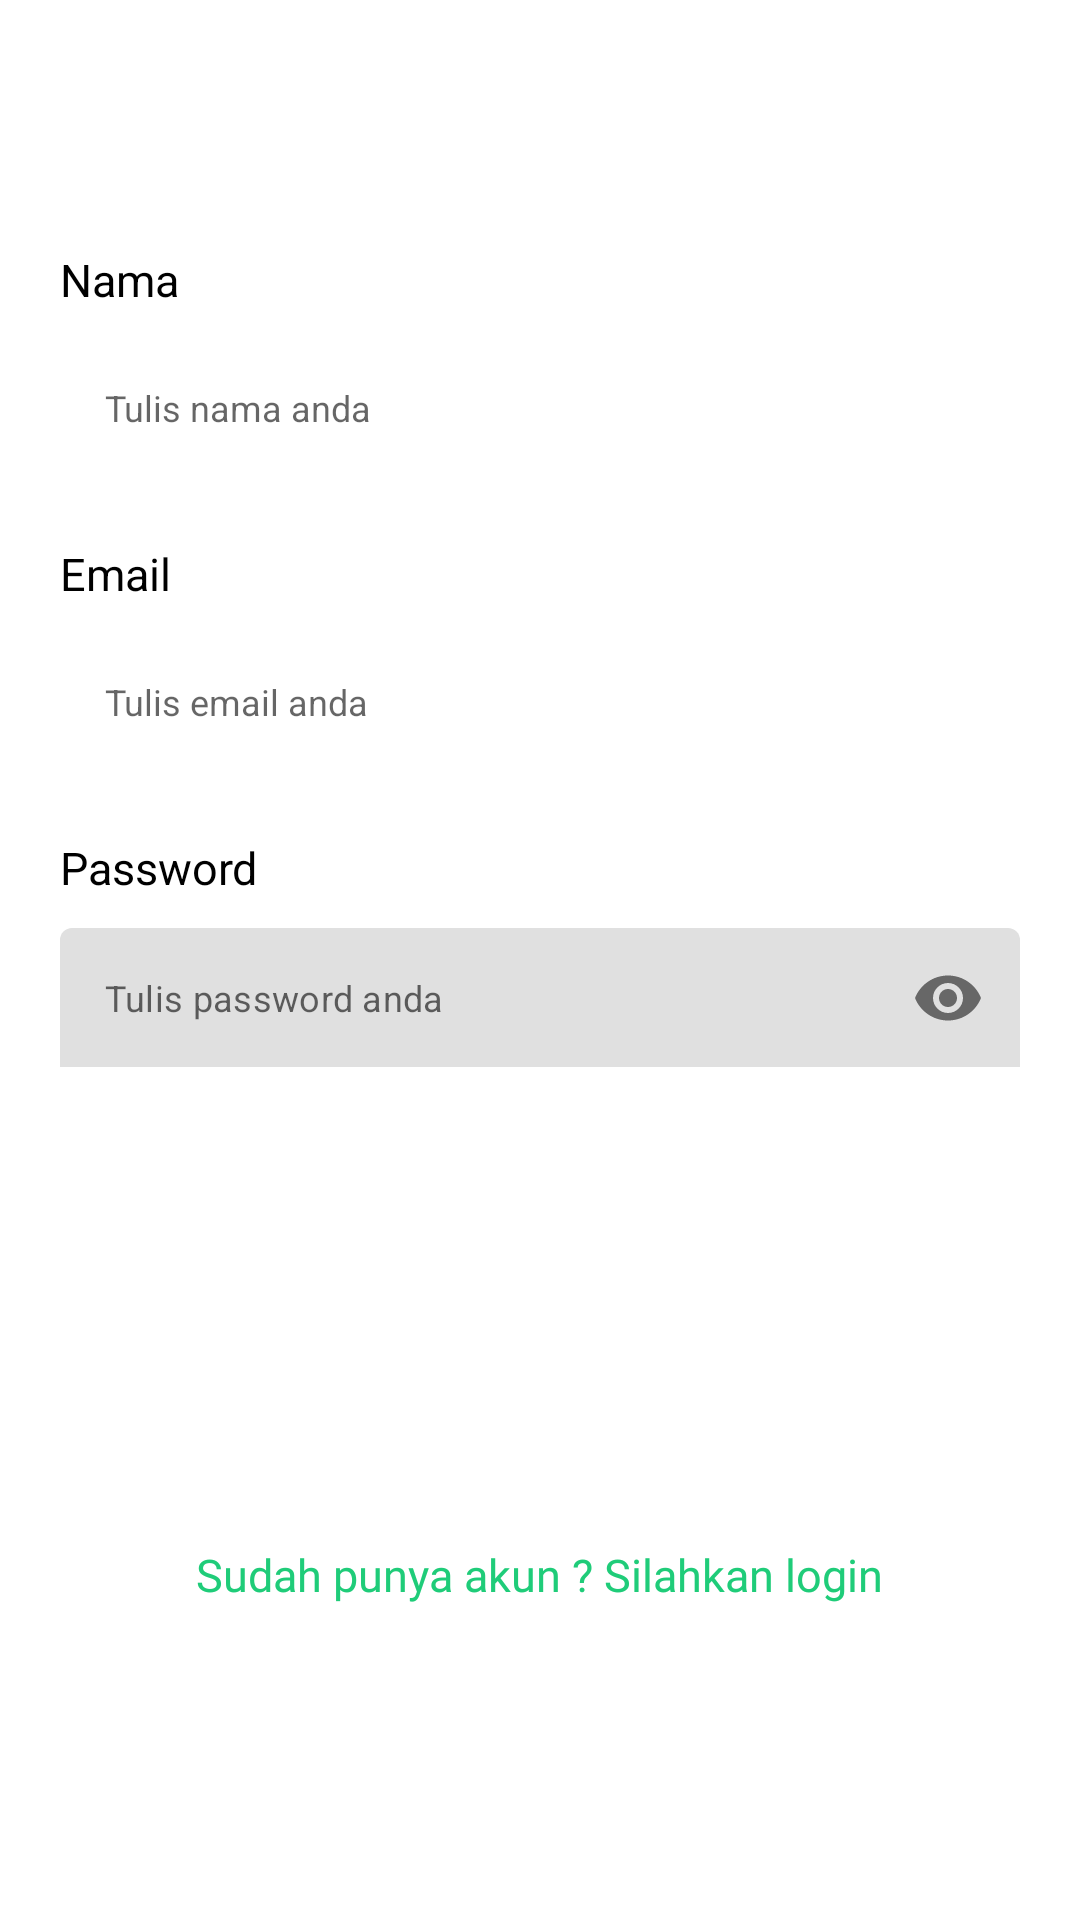

Write the Android layout XML for this screen, with the resource values it uses.
<!-- AndroidManifest.xml: application theme Theme.PuasaReminder -->
<!-- res/layout/fragment_sign_up.xml -->
<?xml version="1.0" encoding="utf-8"?>
<layout xmlns:android="http://schemas.android.com/apk/res/android">

    <ScrollView
        xmlns:app="http://schemas.android.com/apk/res-auto"
        xmlns:tools="http://schemas.android.com/tools"
        android:id="@+id/sv_sign_in"
        android:layout_width="match_parent"
        android:layout_height="match_parent"
        android:fadingEdge="none">
        <RelativeLayout
            android:layout_width="match_parent"
            android:layout_height="wrap_content">
            <FrameLayout
                android:id="@+id/fm"
                android:layout_width="match_parent"
                android:layout_height="match_parent">
                <LinearLayout
                    android:layout_width="match_parent"
                    android:layout_height="wrap_content"
                    android:layout_gravity="center"
                    android:layout_marginTop="40dp"
                    android:layout_marginBottom="30dp"
                    android:layout_marginRight="20dp"
                    android:layout_marginLeft="20dp"
                    android:orientation="vertical">






                    <TextView
                        android:id="@+id/tv_name"
                        android:layout_marginTop="40dp"
                        android:includeFontPadding="false"
                        android:layout_marginBottom="10dp"
                        android:text="Nama"
                        android:textSize="15sp"
                        android:textColor="@android:color/black"
                        android:layout_width="match_parent"
                        android:layout_height="wrap_content" />
                    <EditText
                        android:id="@+id/et_nama"
                        android:padding="15dp"
                        android:hint="Tulis nama anda"
                        android:textSize="12sp"
                        android:textColor="@android:color/black"
                        android:ems="10"
                        android:maxLines="1"
                        android:background="@drawable/bg_input"
                        android:layout_width="match_parent"
                        android:layout_height="wrap_content" />

                    <TextView
                        android:id="@+id/tv_email"
                        android:layout_marginTop="24dp"
                        android:includeFontPadding="false"
                        android:layout_marginBottom="10dp"
                        android:text="Email"
                        android:textSize="15sp"
                        android:textColor="@android:color/black"
                        android:layout_width="match_parent"
                        android:layout_height="wrap_content" />
                    <EditText
                        android:id="@+id/et_email"
                        android:padding="15dp"
                        android:hint="Tulis email anda"
                        android:textSize="12sp"
                        android:textColor="@android:color/black"
                        android:ems="10"
                        android:maxLines="1"
                        android:background="@drawable/bg_input"
                        android:layout_width="match_parent"
                        android:layout_height="wrap_content" />

                    <RelativeLayout
                        android:layout_width="match_parent"
                        android:layout_height="wrap_content">
                        <TextView
                            android:id="@+id/tv_password"
                            android:layout_marginTop="24dp"
                            android:includeFontPadding="false"
                            android:layout_marginBottom="10dp"
                            android:text="Password"
                            android:textColor="@android:color/black"
                            android:textSize="15sp"
                            android:layout_width="match_parent"
                            android:layout_height="wrap_content" />
                        <com.google.android.material.textfield.TextInputLayout
                            android:layout_below="@id/tv_password"
                            android:id="@+id/etPasswordLayout"
                            android:layout_width="match_parent"
                            android:layout_height="wrap_content"
                            app:passwordToggleEnabled="true"
                            app:hintTextColor="@android:color/transparent"
                            app:hintAnimationEnabled="false"
                            app:hintEnabled="false"
                            app:boxStrokeWidth="0dp"
                            app:boxStrokeWidthFocused="0dp">

                            <com.google.android.material.textfield.TextInputEditText
                                android:id="@+id/et_password"
                                android:padding="15dp"
                                android:textSize="12sp"
                                android:layout_width="match_parent"
                                android:layout_height="wrap_content"
                                android:inputType="textPassword"
                                android:maxLines="1"
                                android:hint="Tulis password anda"
                                android:background="@drawable/bg_input"/>
                        </com.google.android.material.textfield.TextInputLayout>
                    </RelativeLayout>
                    <Button
                        android:id="@+id/btn_sign_in"
                        android:layout_width="match_parent"
                        android:layout_height="wrap_content"
                        android:text="Register"
                        android:textAllCaps="false"
                        android:textColor="@android:color/white"
                        android:background="@drawable/button_white"
                        android:layout_gravity="center_horizontal"
                        android:layout_marginTop="30dp"/>

                    <TextView
                        android:id="@+id/tv_registrasi"
                        android:layout_width="wrap_content"
                        android:layout_height="wrap_content"
                        android:textSize="15sp"
                        android:layout_marginTop="80dp"
                        android:layout_gravity="center_horizontal"
                        android:fontFamily="@font/poppins_regular"
                        android:text="Sudah punya akun ? Silahkan login"
                        android:layout_marginBottom="20dp"
                        android:layout_centerHorizontal="true"
                        android:textColor="@color/purple_500"/>
                </LinearLayout>
            </FrameLayout>

        </RelativeLayout>

    </ScrollView>
</layout>
<!-- resources referenced by this layout -->
<resources>
  <color name="purple_500">#1FCC79</color>
  <style name="Theme.PuasaReminder" parent="Theme.MaterialComponents.DayNight.NoActionBar">
          
          <item name="colorPrimary">@color/purple_500</item>
          <item name="colorPrimaryVariant">@color/purple_700</item>
          <item name="colorOnPrimary">@color/white</item>
          
          <item name="colorSecondary">@color/teal_200</item>
          <item name="colorSecondaryVariant">@color/teal_700</item>
          <item name="colorOnSecondary">@color/black</item>
          
          <item name="android:statusBarColor" tools:targetApi="l">?attr/colorPrimaryVariant</item>
          
      </style>
  <color name="purple_700">#1FCC79</color>
  <color name="white">#FFFFFFFF</color>
  <color name="teal_200">#FF5842</color>
  <color name="teal_700">#FF5842</color>
  <color name="black">#FF000000</color>
</resources>
